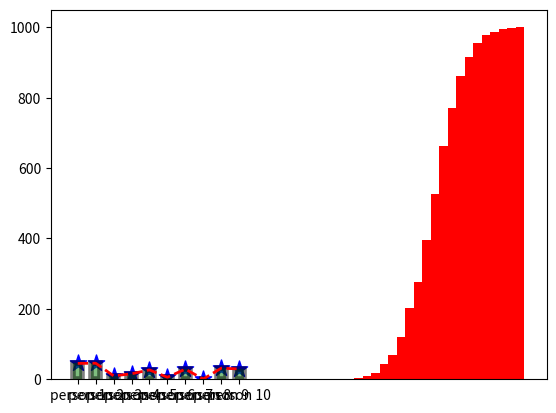

Recreate this plot in Python.
import pandas as pd
import matplotlib.pyplot as plt
import numpy as np
from matplotlib.lines import lineStyles

#data points for scatter, line, bar
X_data = ["person 1","person 2","person 3","person 4","person 5","person 6","person 7","person 8","person 9", "person 10",]
Y_data = np.random.random(10) * 50

plt.scatter(X_data, Y_data, c="#00f", marker="*", s=150)
plt.plot(X_data, Y_data, c="red", lw = 2, linestyle="--")
plt.bar(X_data, Y_data, color="g", width=0.5, alpha=0.5, edgecolor="black", lw=4)
plt.show()


#data points for histogram
ages = np.random.normal(20, 1.5, 1000)
plt.hist(ages, bins=20, cumulative=True, color="r")
plt.show()
